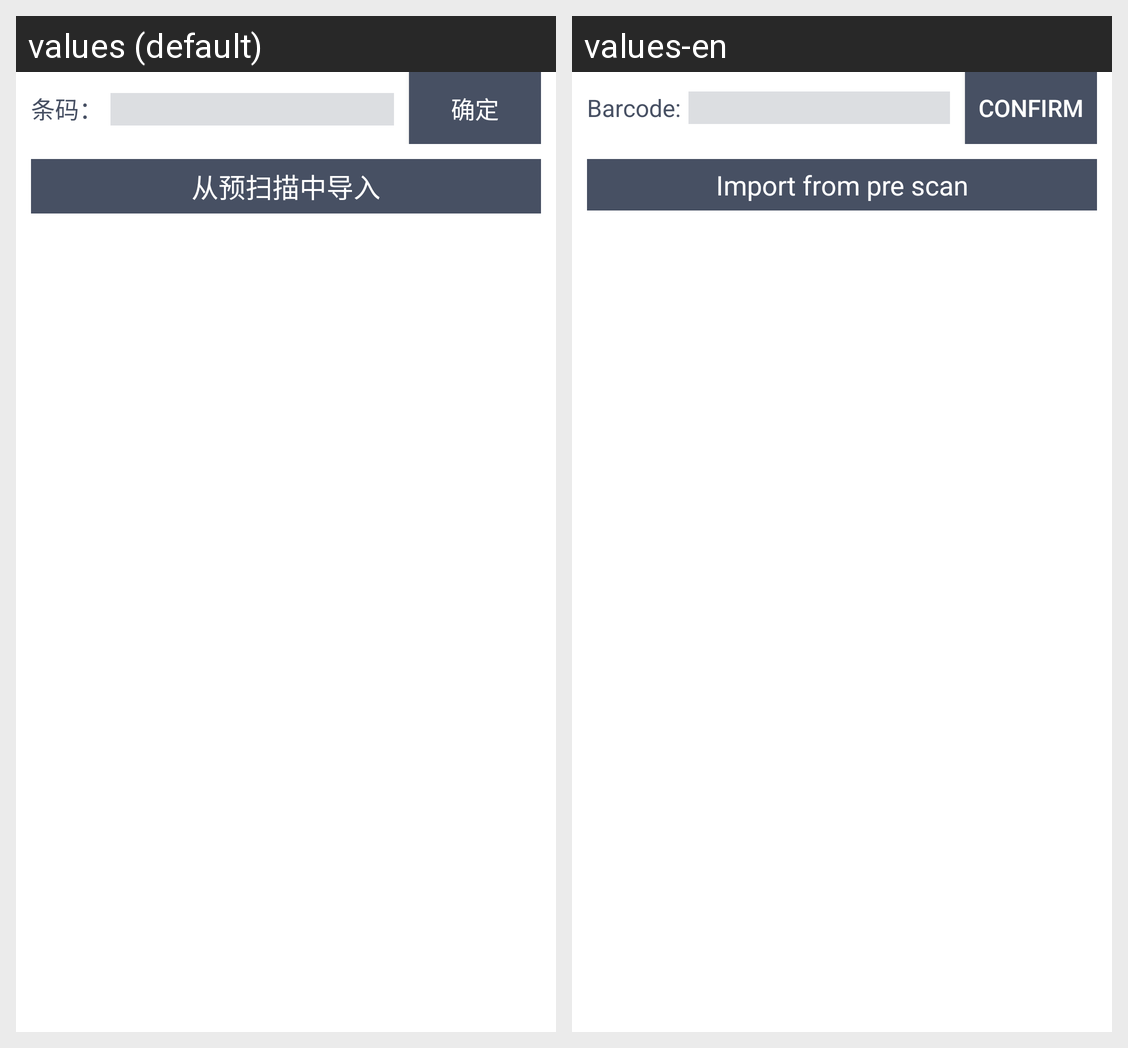

Locale-by-locale string values for the Android screen shown in this grid:
Android screen res/layout/activity_custom_scan.xml rendered under 2 locales, left to right: values (default), values-en. Device: Nexus 5 (rendered at 1080×1920; each locale shown at half size, 540×960, under a caption strip naming it); theme Theme.MaterialComponents.DayNight.NoActionBar.
Strings drawn on this screen, with the default value and each locale's value (text and hints the layout hard-codes, and strings that could not be matched under every locale, appear in the picture but are not listed):

barcode_
  values: 条码：
  values-en: Barcode:

confirm
  values: 确定
  values-en: Confirm

import_pre_scan
  values: 从预扫描中导入
  values-en: Import from pre scan
